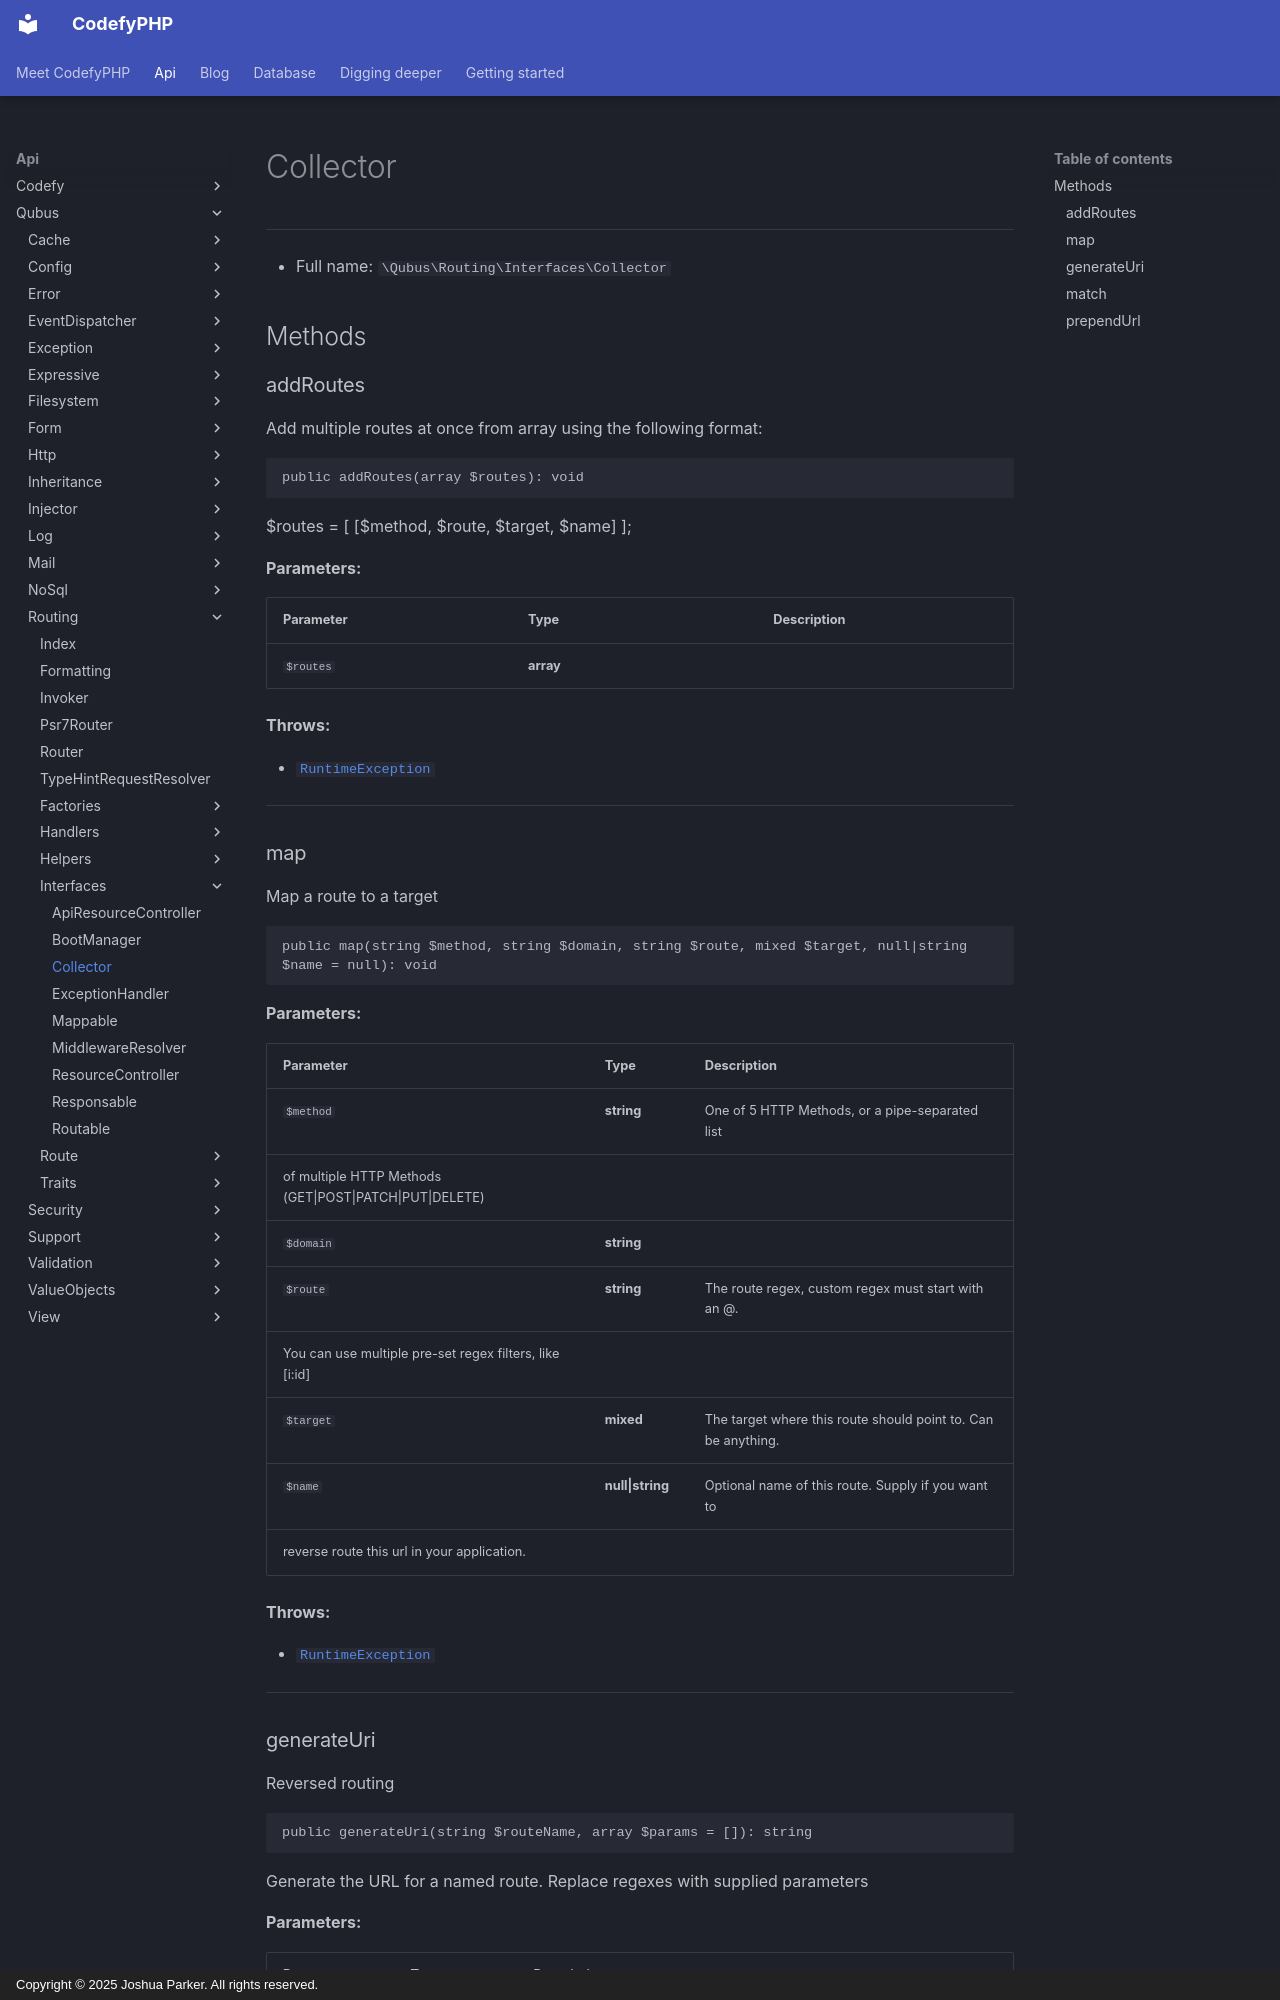

repository: codefyphp/docs · page: api/Qubus/Routing/Interfaces/Collector/index.html · generator: mkdocs · copyright: Copyright © 2025 Joshua Parker. All rights reserved.

# Collector

***

* Full name: `\Qubus\Routing\Interfaces\Collector`

## Methods

### addRoutes

Add multiple routes at once from array using the following format:

```php
public addRoutes(array $routes): void
```

$routes = [
   [$method, $route, $target, $name]
];

**Parameters:**

| Parameter | Type      | Description |
|-----------|-----------|-------------|
| `$routes` | **array** |             |

**Throws:**

- [`RuntimeException`](../../../RuntimeException.md)

***

### map

Map a route to a target

```php
public map(string $method, string $domain, string $route, mixed $target, null|string $name = null): void
```

**Parameters:**

| Parameter | Type             | Description                                                                                                 |
|-----------|------------------|-------------------------------------------------------------------------------------------------------------|
| `$method` | **string**       | One of 5 HTTP Methods, or a pipe-separated list
of multiple HTTP Methods (GET\|POST\|PATCH\|PUT\|DELETE)    |
| `$domain` | **string**       |                                                                                                             |
| `$route`  | **string**       | The route regex, custom regex must start with an @.
You can use multiple pre-set regex filters, like [i:id] |
| `$target` | **mixed**        | The target where this route should point to. Can be anything.                                               |
| `$name`   | **null\|string** | Optional name of this route. Supply if you want to
reverse route this url in your application.              |

**Throws:**

- [`RuntimeException`](../../../RuntimeException.md)

***
